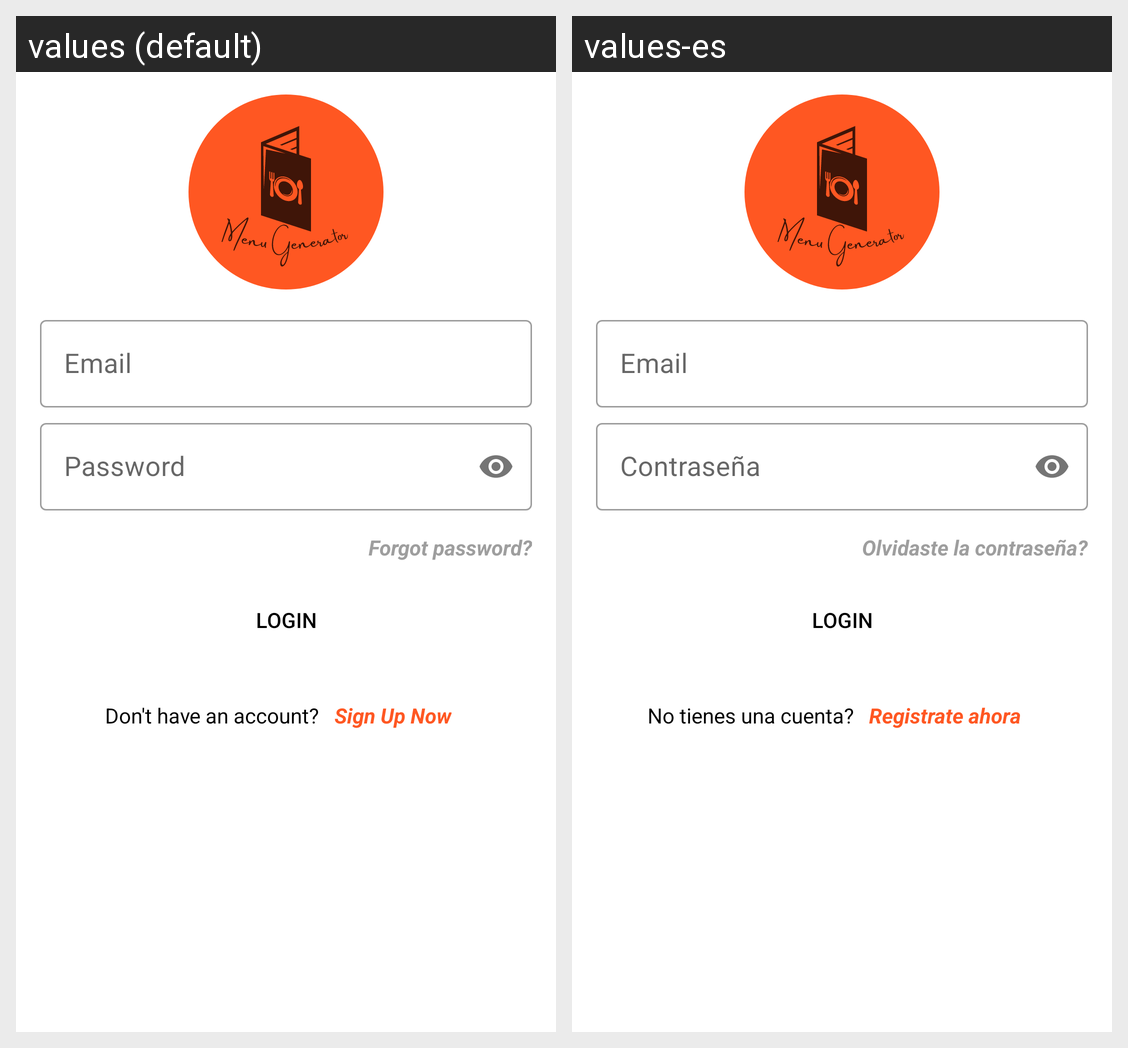

For this localized Android screen grid, give each drawn string resource with its value in every locale shown.
Android screen res/layout/activity_login.xml rendered under 2 locales, left to right: values (default), values-es. Device: Nexus 5 (rendered at 1080×1920; each locale shown at half size, 540×960, under a caption strip naming it); theme Theme.MenuGenerator.
Strings drawn on this screen, with the default value and each locale's value (text and hints the layout hard-codes, and strings that could not be matched under every locale, appear in the picture but are not listed):

email
  values: Email
  values-es: Email

password
  values: Password
  values-es: Contraseña

forgot_password
  values: Forgot password?
  values-es: Olvidaste la contraseña?

login
  values: Login
  values-es: Login

don_t_have_an_account
  values: Don't have an account?
  values-es: No tienes una cuenta?

sign_up_now
  values: Sign Up Now
  values-es: Registrate ahora
